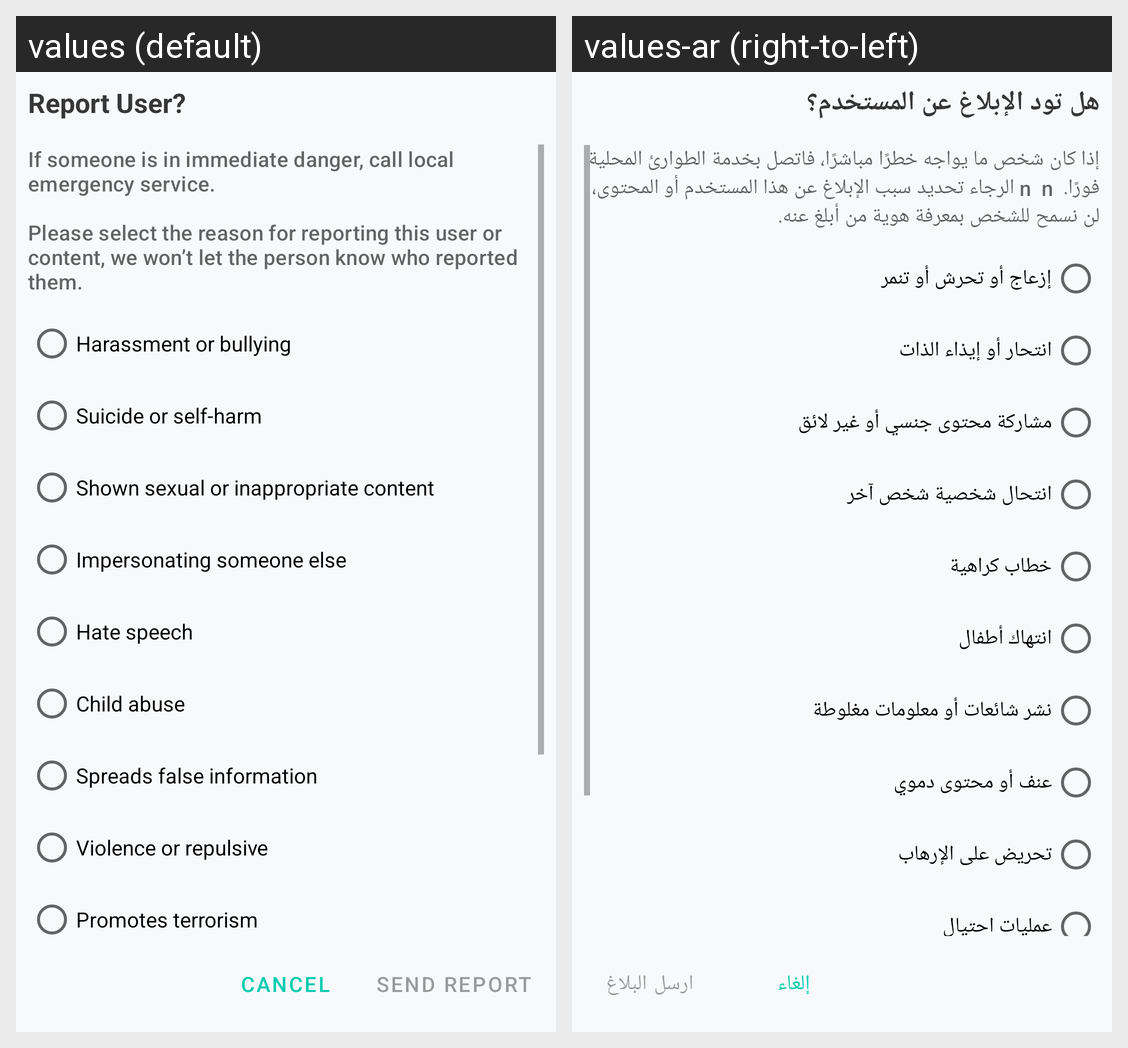

Locale-by-locale string values for the Android screen shown in this grid:
Android screen res/layout/report_dialog_fragment.xml rendered under 2 locales, left to right: values (default), values-ar (right-to-left). Device: Nexus 5 (rendered at 1080×1920; each locale shown at half size, 540×960, under a caption strip naming it); theme AppTheme.
Strings drawn on this screen, with the default value and each locale's value (text and hints the layout hard-codes, and strings that could not be matched under every locale, appear in the picture but are not listed):

report_dialog_title
  values: Report User?
  values-ar: هل تود الإبلاغ عن المستخدم؟

report_dialog_message
  values: If someone is in immediate danger, call local emergency service.
      
      Please select the reason for reporting this user or content, we won’t let the person know who reported them.
  values-ar: إذا كان شخص ما يواجه خطرًا مباشرًا، فاتصل بخدمة الطوارئ المحلية فورًا.  n  n الرجاء تحديد سبب الإبلاغ عن هذا المستخدم أو المحتوى، لن نسمح للشخص بمعرفة هوية من أبلغ عنه.

radio_button_report_harassment
  values: Harassment or bullying
  values-ar: إزعاج أو تحرش أو تنمر

radio_button_report_suicide
  values: Suicide or self-harm
  values-ar: انتحار أو إيذاء الذات

radio_button_report_inappropriate
  values: Shown sexual or inappropriate content
  values-ar: مشاركة محتوى جنسي أو غير لائق

radio_button_report_impersonate
  values: Impersonating someone else
  values-ar: انتحال شخصية شخص آخر

radio_button_report_Hate
  values: Hate speech
  values-ar: خطاب كراهية

radio_button_report_child_abuse
  values: Child abuse
  values-ar: انتهاك أطفال

radio_button_report_misinformation
  values: Spreads false information
  values-ar: نشر شائعات أو معلومات مغلوطة

radio_button_report_violence
  values: Violence or repulsive
  values-ar: عنف أو محتوى دموي

radio_button_report_terrorism
  values: Promotes terrorism
  values-ar: تحريض على الإرهاب

send_report_button
  values: Send report
  values-ar: ارسل البلاغ

user_confirm_dialog_negative
  values: Cancel
  values-ar: إلغاء
